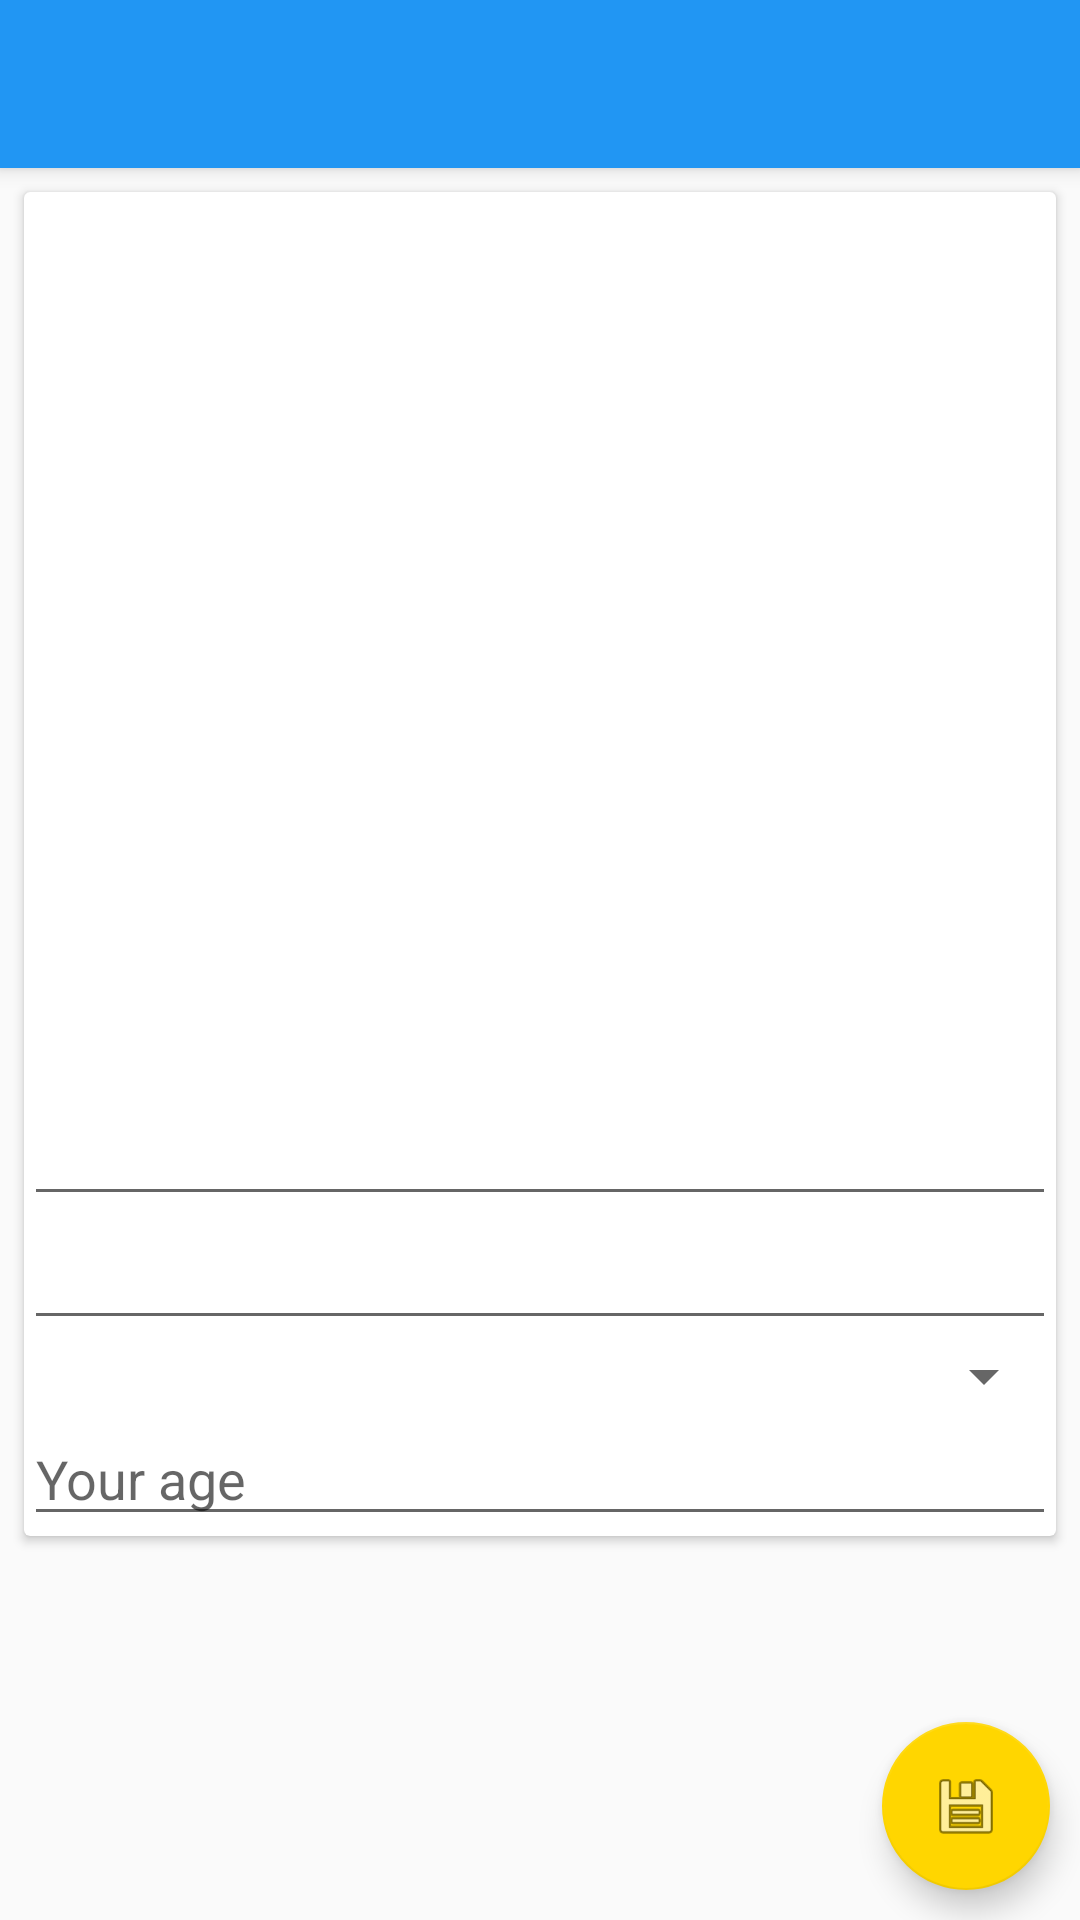

Write the Android layout XML for this screen, with the resource values it uses.
<!-- AndroidManifest.xml: application theme AppTheme -->
<!-- res/layout/activity_edit_profile.xml -->
<?xml version="1.0" encoding="utf-8"?>
<android.support.design.widget.CoordinatorLayout xmlns:android="http://schemas.android.com/apk/res/android"
    xmlns:app="http://schemas.android.com/apk/res-auto"
    xmlns:tools="http://schemas.android.com/tools"
    android:id="@+id/main_layout"
    android:layout_width="match_parent"
    android:layout_height="match_parent"
    tools:context=".activity.ProfileActivity">

    <android.support.design.widget.AppBarLayout
        android:id="@+id/appbar"
        android:layout_width="match_parent"
        android:layout_height="wrap_content"
        android:focusable="true"
        android:theme="@style/AppTheme.AppBarOverlay">

        <android.support.v7.widget.Toolbar
            android:id="@+id/toolbar"
            android:layout_width="match_parent"
            android:layout_height="?attr/actionBarSize"
            android:background="?attr/colorPrimary"
            app:popupTheme="@style/AppTheme.PopupOverlay" />

    </android.support.design.widget.AppBarLayout>

    <android.support.v4.widget.NestedScrollView
        android:layout_width="match_parent"
        android:layout_height="match_parent"
        app:layout_behavior="@string/appbar_scrolling_view_behavior">

        <android.support.v7.widget.CardView
            android:id="@+id/card_view"
            android:layout_width="match_parent"
            android:layout_height="wrap_content"
            android:layout_marginStart="@dimen/cardview_margin"
            android:layout_marginEnd="@dimen/cardview_margin"
            android:layout_marginTop="@dimen/cardview_margin"
            android:layout_marginBottom="@dimen/cardview_margin"
            android:clickable="true"
            android:focusable="true"
            app:cardCornerRadius="@dimen/cardview_corner"
            app:cardElevation="@dimen/cardview_elevation">

            <RelativeLayout
                android:layout_width="match_parent"
                android:layout_height="wrap_content">

                <ImageView
                    android:id="@+id/profile_image"
                    android:contentDescription="@string/content_desc_user_profile"
                    android:layout_width="match_parent"
                    android:layout_height="@dimen/profile_avatar_height"
                    android:scaleType="centerInside"
                    android:layout_alignParentStart="true"
                    android:src="@drawable/user_avatar"/>

                <ImageView
                    android:id="@+id/profile_edit"
                    android:layout_width="wrap_content"
                    android:layout_height="wrap_content"
                    android:layout_alignParentEnd="true"
                    android:layout_alignBottom="@id/profile_image"
                    android:src="@drawable/ic_create_black_24dp"/>

                <LinearLayout
                    android:layout_below="@id/profile_image"
                    android:layout_width="match_parent"
                    android:layout_height="wrap_content"
                    android:orientation="vertical">

                    <EditText
                        android:id="@+id/user_name"
                        android:layout_width="match_parent"
                        android:layout_height="wrap_content" />

                    <EditText
                        android:id="@+id/user_status"
                        android:layout_width="match_parent"
                        android:layout_height="wrap_content" />

                    <Spinner
                        android:id="@+id/user_gender"
                        android:layout_width="match_parent"
                        android:layout_height="wrap_content" />

                    <EditText
                        android:id="@+id/user_age"
                        android:layout_width="match_parent"
                        android:layout_height="wrap_content"
                        android:inputType="numberDecimal"
                        android:hint="@string/hint_user_age"/>

                </LinearLayout>

            </RelativeLayout>

        </android.support.v7.widget.CardView>

    </android.support.v4.widget.NestedScrollView>

    <android.support.design.widget.FloatingActionButton
        android:id="@+id/fab_save"
        android:layout_width="wrap_content"
        android:layout_height="wrap_content"
        android:layout_margin="@dimen/fab_margin"
        android:src="@android:drawable/ic_menu_save"
        app:elevation="@dimen/fab_elevation"
        android:layout_gravity="bottom|end" />

</android.support.design.widget.CoordinatorLayout>
<!-- resources referenced by this layout -->
<resources>
  <dimen name="cardview_corner">2dp</dimen>
  <dimen name="cardview_elevation">2dp</dimen>
  <dimen name="cardview_margin">8dp</dimen>
  <dimen name="fab_elevation">6dp</dimen>
  <dimen name="fab_margin">10dp</dimen>
  <dimen name="profile_avatar_height">300dp</dimen>
  <string name="content_desc_user_profile">User profile image</string>
  <string name="hint_user_age">Your age</string>
  <style name="AppTheme.AppBarOverlay" parent="ThemeOverlay.AppCompat.Dark.ActionBar" />
  <style name="AppTheme.PopupOverlay" parent="ThemeOverlay.AppCompat.Light" />
  <style name="AppTheme" parent="Theme.AppCompat.Light.DarkActionBar">
          
          <item name="colorPrimary">@color/colorPrimary</item>
          <item name="colorPrimaryDark">@color/colorPrimaryDark</item>
          <item name="colorAccent">@color/colorAccent</item>
      </style>
  <color name="colorPrimary">#2196F3</color>
  <color name="colorPrimaryDark">#1976D2</color>
  <color name="colorAccent">#FFD600</color>
</resources>
